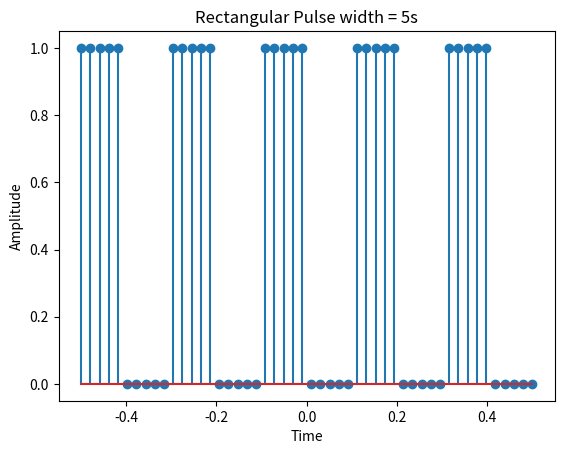

Write the Python code that produced this figure.
import matplotlib.pyplot as plt
import numpy as np
# n = int(input('Enter the number of samples: '))
fs = 100
T = 5 # Width of the rectangular pulse
t = np.linspace(-0.5, 0.5, fs // 2)
y = np.arange(fs // 2) % 10 < T
plt.title('Rectangular Pulse width = ' + str(T) + 's')
plt.xlabel('Time')
plt.ylabel('Amplitude')
# plt.plot(t, y)
plt.stem(t, y)